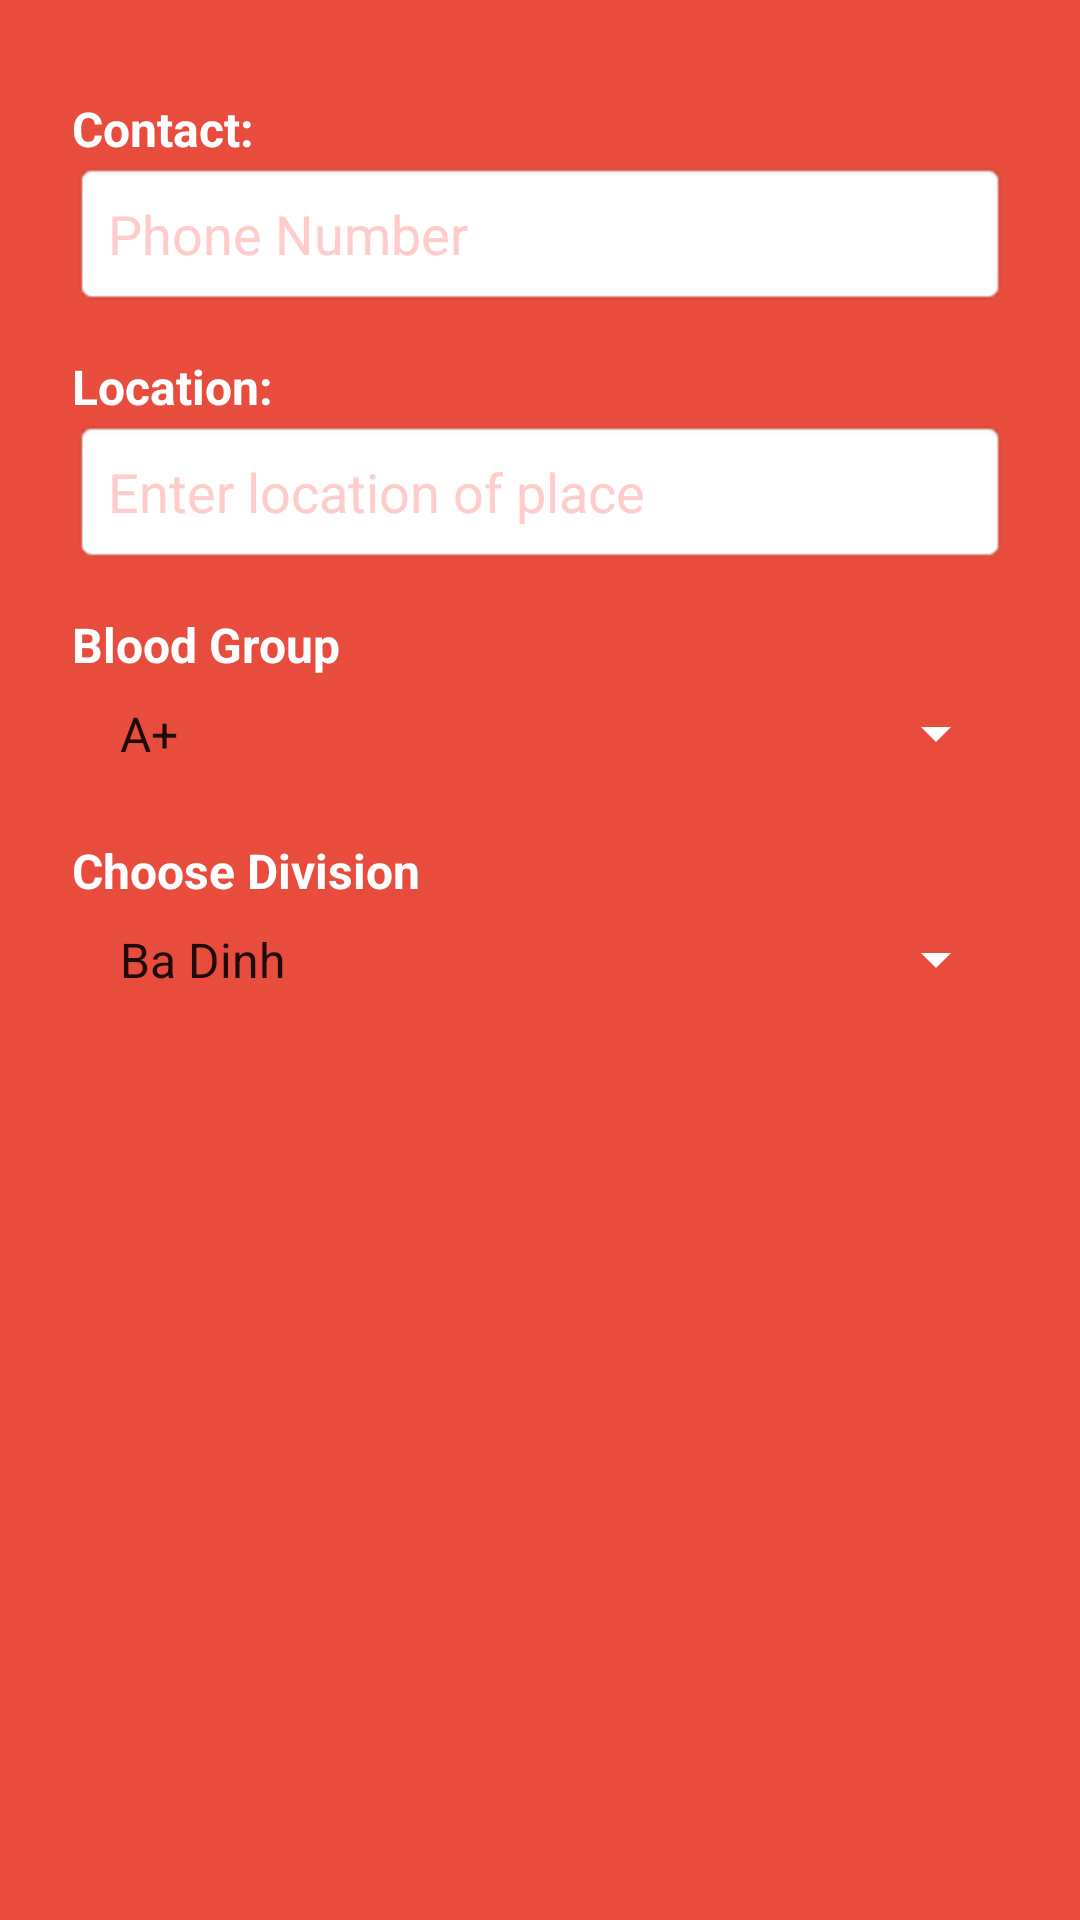

The Android layout XML behind this screen, and the referenced resources:
<!-- AndroidManifest.xml: activity theme Theme.AppCompat.DayNight.DarkActionBar -->
<!-- res/layout/activity_post.xml -->
<ScrollView xmlns:android="http://schemas.android.com/apk/res/android"
    xmlns:tools="http://schemas.android.com/tools"
    android:layout_width="match_parent"
    android:layout_height="match_parent"
    android:background="@drawable/red_button_bg"
    tools:context=".activities.PostActivity">

    <LinearLayout
        android:padding="24dp"
        android:orientation="vertical"
        android:layout_width="match_parent"
        android:layout_height="wrap_content">

        <TextView
            android:text="Contact:"
            android:textColor="#FFFFFF"
            android:textSize="16sp"
            android:textStyle="bold"
            android:layout_marginTop="8dp"
            android:layout_width="wrap_content"
            android:layout_height="wrap_content" />

        <EditText
            android:id="@+id/getMobile"
            android:inputType="phone"
            android:hint="@string/mobile"
            android:textColor="#000000"
            android:textColorHint="#FFCCCC"
            android:background="@android:drawable/editbox_background"
            android:padding="12dp"
            android:layout_width="match_parent"
            android:layout_height="wrap_content" />

        <TextView
            android:text="Location:"
            android:textColor="#FFFFFF"
            android:textSize="16sp"
            android:textStyle="bold"
            android:layout_marginTop="16dp"
            android:layout_width="wrap_content"
            android:layout_height="wrap_content" />

        <EditText
            android:id="@+id/getLocation"
            android:hint="Enter location of place"
            android:inputType="text"
            android:textColor="#000000"
            android:textColorHint="#FFCCCC"
            android:background="@android:drawable/editbox_background"
            android:padding="12dp"
            android:layout_width="match_parent"
            android:layout_height="wrap_content" />

        <TextView
            android:text="@string/BloodGroup"
            android:textColor="#FFFFFF"
            android:textSize="16sp"
            android:textStyle="bold"
            android:layout_marginTop="16dp"
            android:layout_width="wrap_content"
            android:layout_height="wrap_content" />

        <Spinner
            android:id="@+id/SpinnerBlood"
            android:entries="@array/Blood_Group"
            android:layout_width="match_parent"
            android:layout_height="wrap_content"
            android:spinnerMode="dropdown"
            android:backgroundTint="#FFFFFF"
            android:padding="8dp" />

        <TextView
            android:text="@string/Division"
            android:textColor="#FFFFFF"
            android:textSize="16sp"
            android:textStyle="bold"
            android:layout_marginTop="16dp"
            android:layout_width="wrap_content"
            android:layout_height="wrap_content" />

        <Spinner
            android:id="@+id/SpinnerDivision"
            android:entries="@array/division_list"
            android:layout_width="match_parent"
            android:layout_height="wrap_content"
            android:spinnerMode="dropdown"
            android:backgroundTint="#FFFFFF"
            android:padding="8dp" />

        <androidx.appcompat.widget.AppCompatButton
            android:id="@+id/postbtn"
            android:text="@string/Post"
            android:textAllCaps="false"
            android:textStyle="bold"
            android:textColor="@color/primary"
            android:background="@drawable/signin_btn"
            android:layout_marginTop="32dp"
            android:layout_gravity="center"
            android:paddingLeft="24dp"
            android:paddingRight="24dp"
            android:paddingTop="12dp"
            android:paddingBottom="12dp"
            android:layout_width="wrap_content"
            android:layout_height="wrap_content" />

        <ProgressBar
            android:id="@+id/progress_bar"
            android:layout_width="wrap_content"
            android:layout_height="wrap_content"
            android:layout_gravity="center"
            android:visibility="gone"
            android:indeterminate="true" />

    </LinearLayout>
</ScrollView>
<!-- resources referenced by this layout -->
<resources>
  <array name="Blood_Group">
          <item>A+</item>
          <item>A-</item>
          <item>B+</item>
          <item>B-</item>
          <item>AB+</item>
          <item>AB-</item>
          <item>O+</item>
          <item>O-</item>
      </array>
  <array name="division_list">
          <item>Ba Dinh</item>
          <item>Hoan Kiem</item>
          <item>Dong Da</item>
          <item>Hai Ba Trung</item>
          <item>Cau Giay</item>
          <item>Thanh Xuan</item>
          <item>Hoang Mai</item>
          <item>Long Bien</item>
          <item>Nam Tu Liem</item>
          <item>Bac Tu Liem</item>
          <item>Tay Ho</item>
          <item>Ha Dong</item>
          <item>Soc Son</item>
          <item>Dong Anh</item>
          <item>Gia Lam</item>
          <item>Thanh Tri</item>
          <item>Me Linh</item>
          <item>Thuong Tin</item>
          <item>Phu Xuyen</item>
          <item>Ung Hoa</item>
          <item>My Duc</item>
          <item>Chuong My</item>
          <item>Thanh Oai</item>
          <item>Dan Phuong</item>
          <item>Hoai Duc</item>
          <item>Quoc Oai</item>
          <item>Ba Vi</item>
          <item>Thach That</item>
          <item>Son Tay</item>
      </array>
  <color name="primary">#e74c3c</color>
  <!-- drawable red_button_bg (drawable) -->
  <?xml version="1.0" encoding="utf-8"?>
  <selector xmlns:android="http://schemas.android.com/apk/res/android">
      <item android:drawable="@color/primary_dark"
          android:state_pressed="true" />
      <item android:drawable="@color/primary" />
  </selector>
  <string name="BloodGroup">Blood Group</string>
  <string name="Division">Choose Division</string>
  <string name="Post">Post</string>
  <string name="mobile">Phone Number</string>
  <color name="primary_dark">#c13f31</color>
</resources>
